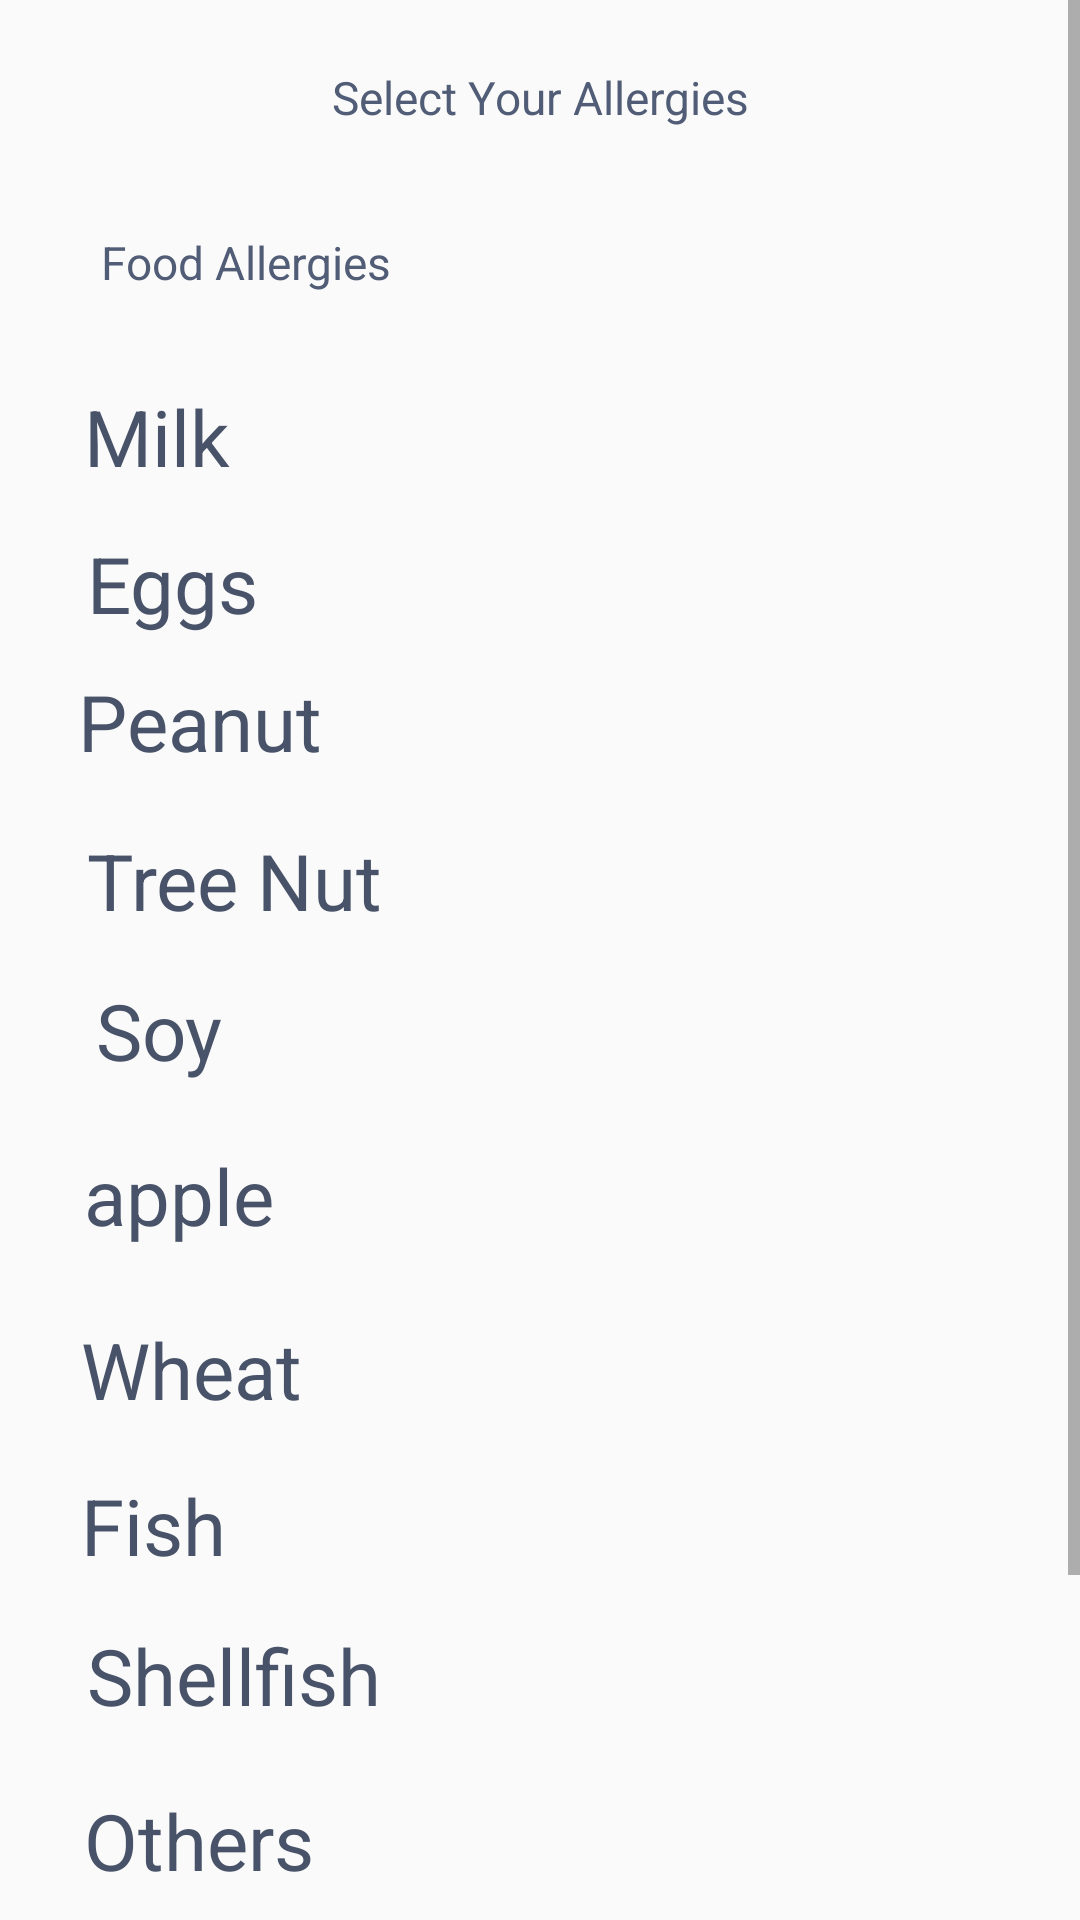

Here is an Android app screen rendered from its layout file. Give the layout XML and the strings, colors and styles it references.
<!-- AndroidManifest.xml: application theme Theme.Estshartey -->
<!-- res/layout/activity_food.xml -->
<?xml version="1.0" encoding="utf-8"?>
<ScrollView xmlns:android="http://schemas.android.com/apk/res/android"
    xmlns:app="http://schemas.android.com/apk/res-auto"
    xmlns:tools="http://schemas.android.com/tools"
    android:layout_width="match_parent"
    android:layout_height="match_parent"
    tools:context=".food">
    <LinearLayout
        android:layout_width="match_parent"
        android:layout_height="wrap_content"
        android:layout_margin="10dp"
        android:orientation="vertical">
        <RelativeLayout
            android:layout_width="match_parent"
            android:layout_height="100dp">

            <TextView
                android:id="@+id/member_name"
                android:layout_width="193dp"
                android:layout_height="45dp"
                android:layout_alignParentLeft="true"
                android:layout_alignParentRight="true"
                android:layout_alignParentBottom="true"
                android:layout_centerInParent="true"
                android:layout_marginEnd="196dp"
                android:gravity="center_horizontal|center_vertical"
                android:text="Food Allergies"
                android:textColor=" #515D76"
                android:textSize="46px" />

            <TextView
                android:id="@+id/selectfood"
                android:layout_width="193dp"
                android:layout_height="45dp"
                android:layout_centerHorizontal="true"
                android:layout_marginEnd="196dp"
                android:gravity="center_horizontal|center_vertical"
                android:text="Select Your Allergies"
                android:textColor=" #515D76"
                android:textSize="46px" />
        </RelativeLayout>
        <RelativeLayout
            android:layout_width="match_parent"
            android:layout_height="650dp"
            android:layout_margin="10dp">

            <CheckBox
                android:id="@+id/option"
                android:layout_width="338dp"
                android:layout_height="wrap_content"
                android:layout_alignParentLeft="true"
                android:layout_alignParentTop="true"
                android:layout_marginLeft="8dp"
                android:layout_marginTop="8dp"
                android:button="@drawable/image_checkbox"
                android:gravity="center_vertical"
                android:lineSpacingExtra="0sp"
                android:text="Milk"
                android:textColor="#485369"
                android:textSize="26sp" />

            <CheckBox
                android:id="@+id/optionegge"
                android:layout_width="338dp"
                android:layout_height="wrap_content"
                android:layout_alignParentLeft="true"
                android:layout_alignParentTop="true"
                android:layout_marginLeft="9dp"
                android:layout_marginTop="57dp"
                android:button="@drawable/image_checkbox"
                android:gravity="center_vertical"
                android:lineSpacingExtra="0sp"
                android:text="Eggs"

                android:textColor="#485369"
                android:textSize="26sp" />

            <CheckBox
                android:id="@+id/optionpe"
                android:layout_width="338dp"
                android:layout_height="wrap_content"
                android:layout_alignParentLeft="true"
                android:layout_alignParentTop="true"
                android:layout_marginLeft="6dp"
                android:layout_marginTop="103dp"
                android:button="@drawable/image_checkbox"
                android:gravity="center_vertical"
                android:lineSpacingExtra="0sp"
                android:text="Peanut"

                android:textColor="#485369"
                android:textSize="26sp" />

            <CheckBox
                android:id="@+id/optiontree"
                android:layout_width="331dp"
                android:layout_height="wrap_content"
                android:layout_alignParentLeft="true"
                android:layout_alignParentTop="true"
                android:layout_marginLeft="9dp"
                android:layout_marginTop="156dp"
                android:button="@drawable/image_checkbox"

                android:gravity="center_vertical"
                android:lineSpacingExtra="0sp"
                android:text="Tree Nut"

                android:textColor="#485369"
                android:textSize="26sp" />

            <CheckBox
                android:id="@+id/optionsoy"
                android:layout_width="325dp"
                android:layout_height="wrap_content"
                android:layout_alignParentLeft="true"
                android:layout_alignParentTop="true"
                android:layout_marginLeft="12dp"
                android:layout_marginTop="206dp"
                android:button="@drawable/image_checkbox"
                android:gravity="center_vertical"
                android:lineSpacingExtra="0sp"
                android:text="Soy"

                android:textColor="#485369"
                android:textSize="26sp" />

            <CheckBox
                android:id="@+id/apple"
                android:layout_width="347dp"
                android:layout_height="wrap_content"
                android:layout_alignParentLeft="true"
                android:layout_alignParentTop="true"
                android:layout_marginLeft="8dp"
                android:layout_marginTop="261dp"
                android:button="@drawable/image_checkbox"
                android:gravity="center_vertical"
                android:lineSpacingExtra="0sp"
                android:text="apple"

                android:textColor="#485369"
                android:textSize="26sp" />

            <CheckBox
                android:id="@+id/optionw"
                android:layout_width="351dp"
                android:layout_height="wrap_content"
                android:layout_alignParentLeft="true"
                android:layout_alignParentTop="true"
                android:layout_marginLeft="7dp"
                android:layout_marginTop="319dp"
                android:button="@drawable/image_checkbox"
                android:gravity="center_vertical"
                android:lineSpacingExtra="0sp"
                android:text="Wheat"

                android:textColor="#485369"
                android:textSize="26sp" />

            <CheckBox

                android:id="@+id/optionfish"
                android:layout_width="351dp"
                android:layout_height="wrap_content"
                android:layout_alignParentLeft="true"
                android:layout_alignParentTop="true"
                android:layout_marginLeft="7dp"
                android:layout_marginTop="371dp"
                android:button="@drawable/image_checkbox"
                android:gravity="center_vertical"
                android:lineSpacingExtra="0sp"
                android:text="Fish"

                android:textColor="#485369"
                android:textSize="26sp" />

            <CheckBox

                android:id="@+id/optionShellfish"
                android:layout_width="351dp"
                android:layout_height="wrap_content"
                android:layout_alignParentLeft="true"
                android:layout_alignParentTop="true"
                android:layout_marginLeft="9dp"
                android:layout_marginTop="421dp"
                android:button="@drawable/image_checkbox"
                android:gravity="center_vertical"
                android:lineSpacingExtra="0sp"
                android:text="Shellfish"
                android:textColor="#485369"
                android:textSize="26sp" />

            <CheckBox


                android:id="@+id/optionOthers"
                android:layout_width="351dp"
                android:layout_height="wrap_content"
                android:layout_alignParentLeft="true"
                android:layout_alignParentTop="true"
                android:layout_marginLeft="8dp"
                android:layout_marginTop="476dp"
                android:button="@drawable/image_checkbox"
                android:gravity="center_vertical"
                android:lineSpacingExtra="0sp"
                android:text="Others"
                android:textColor="#485369"
                android:textSize="26sp" />

            <Button
                android:id="@+id/button_save"
                android:layout_width="308dp"
                android:layout_height="64dp"
                android:layout_alignParentLeft="true"
                android:layout_alignParentRight="true"
                android:layout_alignParentBottom="true"
                android:layout_marginLeft="1dp"
                android:layout_marginRight="31dp"
                android:layout_marginBottom="20dp"
                android:clipToOutline="true"
                android:text="Save"
                android:textColor="@color/white"
                app:backgroundTint="@color/BrandBlue" />

            />

        </RelativeLayout>
    </LinearLayout>>
</ScrollView>
<!-- resources referenced by this layout -->
<resources>
  <color name="BrandBlue">#00AFFA</color>
  <color name="white">#FFFFFFFF</color>
  <style name="Theme.Estshartey" parent="Theme.AppCompat.Light.DarkActionBar">
          
          <item name="colorPrimary">@drawable/gradientcolor</item>
  
      </style>
  <!-- drawable gradientcolor (drawable) -->
  <?xml version="1.0" encoding="utf-8"?>
  <selector xmlns:android="http://schemas.android.com/apk/res/android">
      <item android:state_pressed="true" >
          <shape>
              <solid
                  android:color="#00E08A" />
              <stroke
                  android:width="1dp"
                  android:color="#00AFFA" />
              <corners
                  android:radius="3dp" />
              <padding
                  android:left="10dp"
                  android:top="10dp"
                  android:right="10dp"
                  android:bottom="10dp" />
          </shape>
      </item>
      <item>
          <shape>
              <gradient
  
                  android:startColor="#00E08A"
                  android:endColor="#00AFFA"
                  android:angle="360"  />
              <stroke
                  android:width="1dp"
                  android:color="#53933f" />
              <corners
                  android:radius="4dp" />
              <padding
                  android:left="10dp"
                  android:top="10dp"
                  android:right="10dp"
                  android:bottom="10dp" />
          </shape>
      </item>
  </selector>
</resources>
